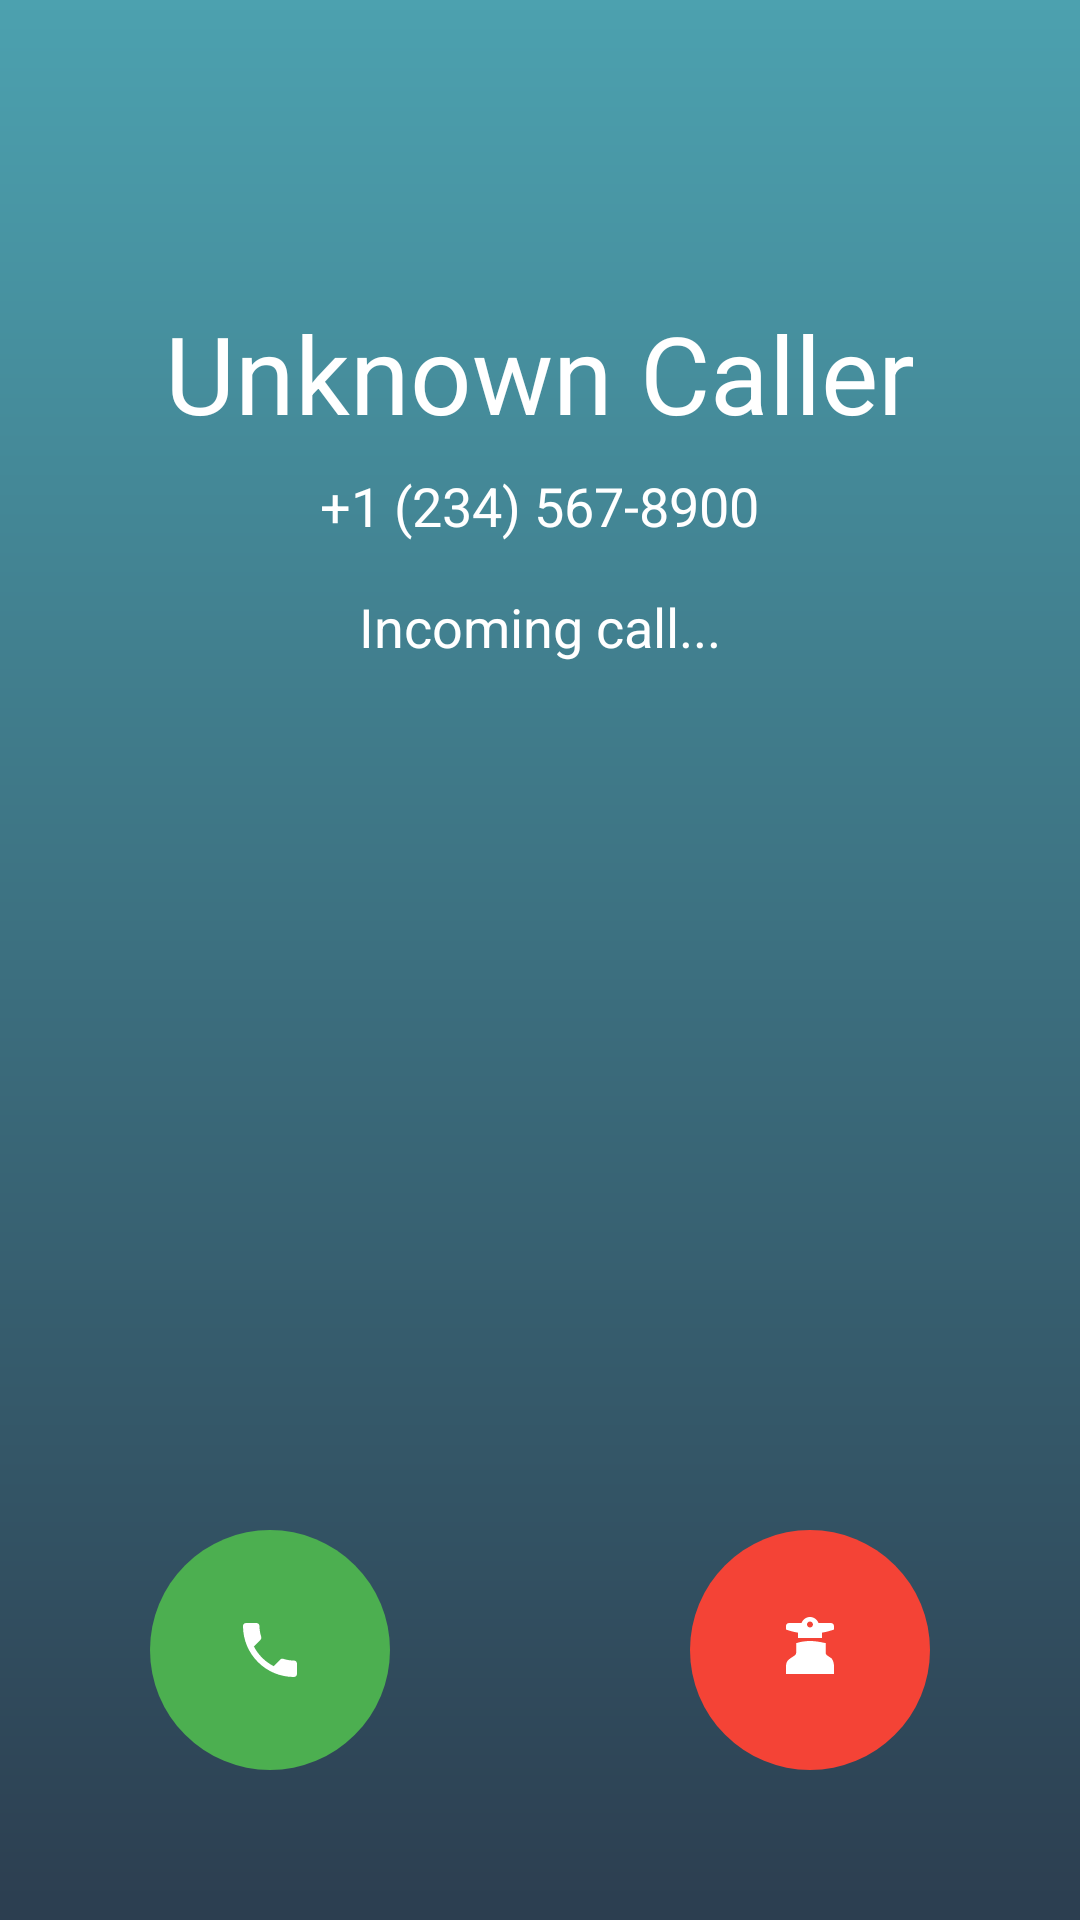

This screen was rendered from an Android layout file. Write that file and the resources it references.
<!-- AndroidManifest.xml: activity theme Theme.Saferoute -->
<!-- res/layout/activity_fake_call.xml -->
<RelativeLayout xmlns:android="http://schemas.android.com/apk/res/android"
    android:layout_width="match_parent"
    android:layout_height="match_parent"
    android:background="@drawable/fake_call_background">

    <TextView
        android:id="@+id/callerName"
        android:layout_width="wrap_content"
        android:layout_height="wrap_content"
        android:text="Unknown Caller"
        android:textColor="#FFFFFF"
        android:textSize="36sp"
        android:layout_centerHorizontal="true"
        android:layout_marginTop="100dp"/>

    <TextView
        android:id="@+id/callerNumber"
        android:layout_width="wrap_content"
        android:layout_height="wrap_content"
        android:text="+1 (234) 567-8900"
        android:textColor="#FFFFFF"
        android:textSize="18sp"
        android:layout_below="@id/callerName"
        android:layout_centerHorizontal="true"
        android:layout_marginTop="8dp"/>

    <TextView
        android:id="@+id/callStatus"
        android:layout_width="wrap_content"
        android:layout_height="wrap_content"
        android:text="Incoming call..."
        android:textColor="#FFFFFF"
        android:textSize="18sp"
        android:layout_below="@id/callerNumber"
        android:layout_centerHorizontal="true"
        android:layout_marginTop="16dp"/>

    <LinearLayout
        android:layout_width="match_parent"
        android:layout_height="wrap_content"
        android:orientation="horizontal"
        android:layout_alignParentBottom="true"
        android:layout_marginBottom="50dp"
        android:gravity="center">

        <ImageButton
            android:id="@+id/acceptCallButton"
            android:layout_width="80dp"
            android:layout_height="80dp"
            android:src="@drawable/ic_accept_call"
            android:background="@drawable/accept_button_background"/>

        <ImageButton
            android:id="@+id/rejectCallButton"
            android:layout_width="80dp"
            android:layout_height="80dp"
            android:src="@drawable/ic_decline_call"
            android:background="@drawable/reject_button_background"
            android:layout_marginStart="100dp"/>

    </LinearLayout>

</RelativeLayout>
<!-- resources referenced by this layout -->
<resources>
  <!-- drawable accept_button_background (drawable) -->
  <shape xmlns:android="http://schemas.android.com/apk/res/android"
      android:shape="oval">
      <solid android:color="#4CAF50"/>
  </shape>
  <!-- drawable fake_call_background (drawable) -->
  <shape xmlns:android="http://schemas.android.com/apk/res/android"
      android:shape="rectangle">
      <gradient
          android:angle="90"
          android:startColor="#2C3E50"
          android:endColor="#4CA1AF"
          android:type="linear" />
  </shape>
  <!-- drawable ic_accept_call (drawable) -->
  <vector xmlns:android="http://schemas.android.com/apk/res/android"
      android:width="24dp"
      android:height="24dp"
      android:viewportWidth="24.0"
      android:viewportHeight="24.0">
      <path
          android:fillColor="#FFFFFF"
          android:pathData="M6.62,10.79c1.44,2.83 3.76,5.14 6.59,6.59l2.2-2.2c0.27-0.27 0.67-0.36 1.02-0.24 1.12,0.37 2.33,0.57 3.57,0.57 0.55,0 1,0.45 1,1V20c0,0.55-0.45,1-1,1-9.39,0-17-7.61-17-17 0-0.55 0.45-1 1-1h3.5c0.55,0 1,0.45 1,1 0,1.25 0.2,2.45 0.57,3.57 0.11,0.35 0.03,0.74-0.24,1.02l-2.2,2.2z" />
  </vector>
  <!-- drawable ic_decline_call (drawable) -->
  <vector xmlns:android="http://schemas.android.com/apk/res/android"
      android:width="24dp"
      android:height="24dp"
      android:viewportWidth="24.0"
      android:viewportHeight="24.0">
      <path
          android:fillColor="#FFFFFF"
          android:pathData="M12,9c-1.6,0-3.15,0.25-4.6,0.72v3.1c0,0.42-0.21,0.81-0.57,1.04l-1.42,0.95C4.2,15.63,4,16.54,4,17.58V20h16v-2.42c0-1.04-0.2-1.95-0.79-2.78l-1.43-0.95c-0.35-0.23-0.56-0.62-0.56-1.04v-3.1C15.15,9.25,13.6,9,12,9zM19,3h-4.18C14.4,1.84,13.3,1,12,1S9.6,1.84,9.18,3H5C4.45,3,4,3.45,4,4v1.18C5.21,5.6,6.57,6,8,6.22V8h8v-1.78c1.43-0.22,2.79-0.63,4-1.04V4C20,3.45,19.55,3,19,3zM12,2.5c0.55,0,1,0.45,1,1s-0.45,1-1,1s-1-0.45-1-1S11.45,2.5,12,2.5z" />
  </vector>
  <!-- drawable reject_button_background (drawable) -->
  <shape xmlns:android="http://schemas.android.com/apk/res/android"
      android:shape="oval">
      <solid android:color="#F44336"/>
  </shape>
  <style name="Theme.Saferoute" parent="Theme.MaterialComponents.DayNight.NoActionBar">
          <item name="colorPrimary">@color/pink_primary</item>
          <item name="colorPrimaryVariant">@color/pink_primary</item>
          <item name="colorOnPrimary">@color/pink_on_primary</item>
          <item name="android:statusBarColor">@color/pink_primary</item>
          <item name="android:windowBackground">@color/pink_background</item>
          <item name="android:colorBackground">@color/pink_background</item>
          <item name="colorSurface">@color/pink_surface</item>
      </style>
  <color name="pink_primary">#FF69B4</color>
  <color name="pink_on_primary">#FFFFFF</color>
  <color name="pink_background">#000000</color>
  <color name="pink_surface">#000000</color>
</resources>
